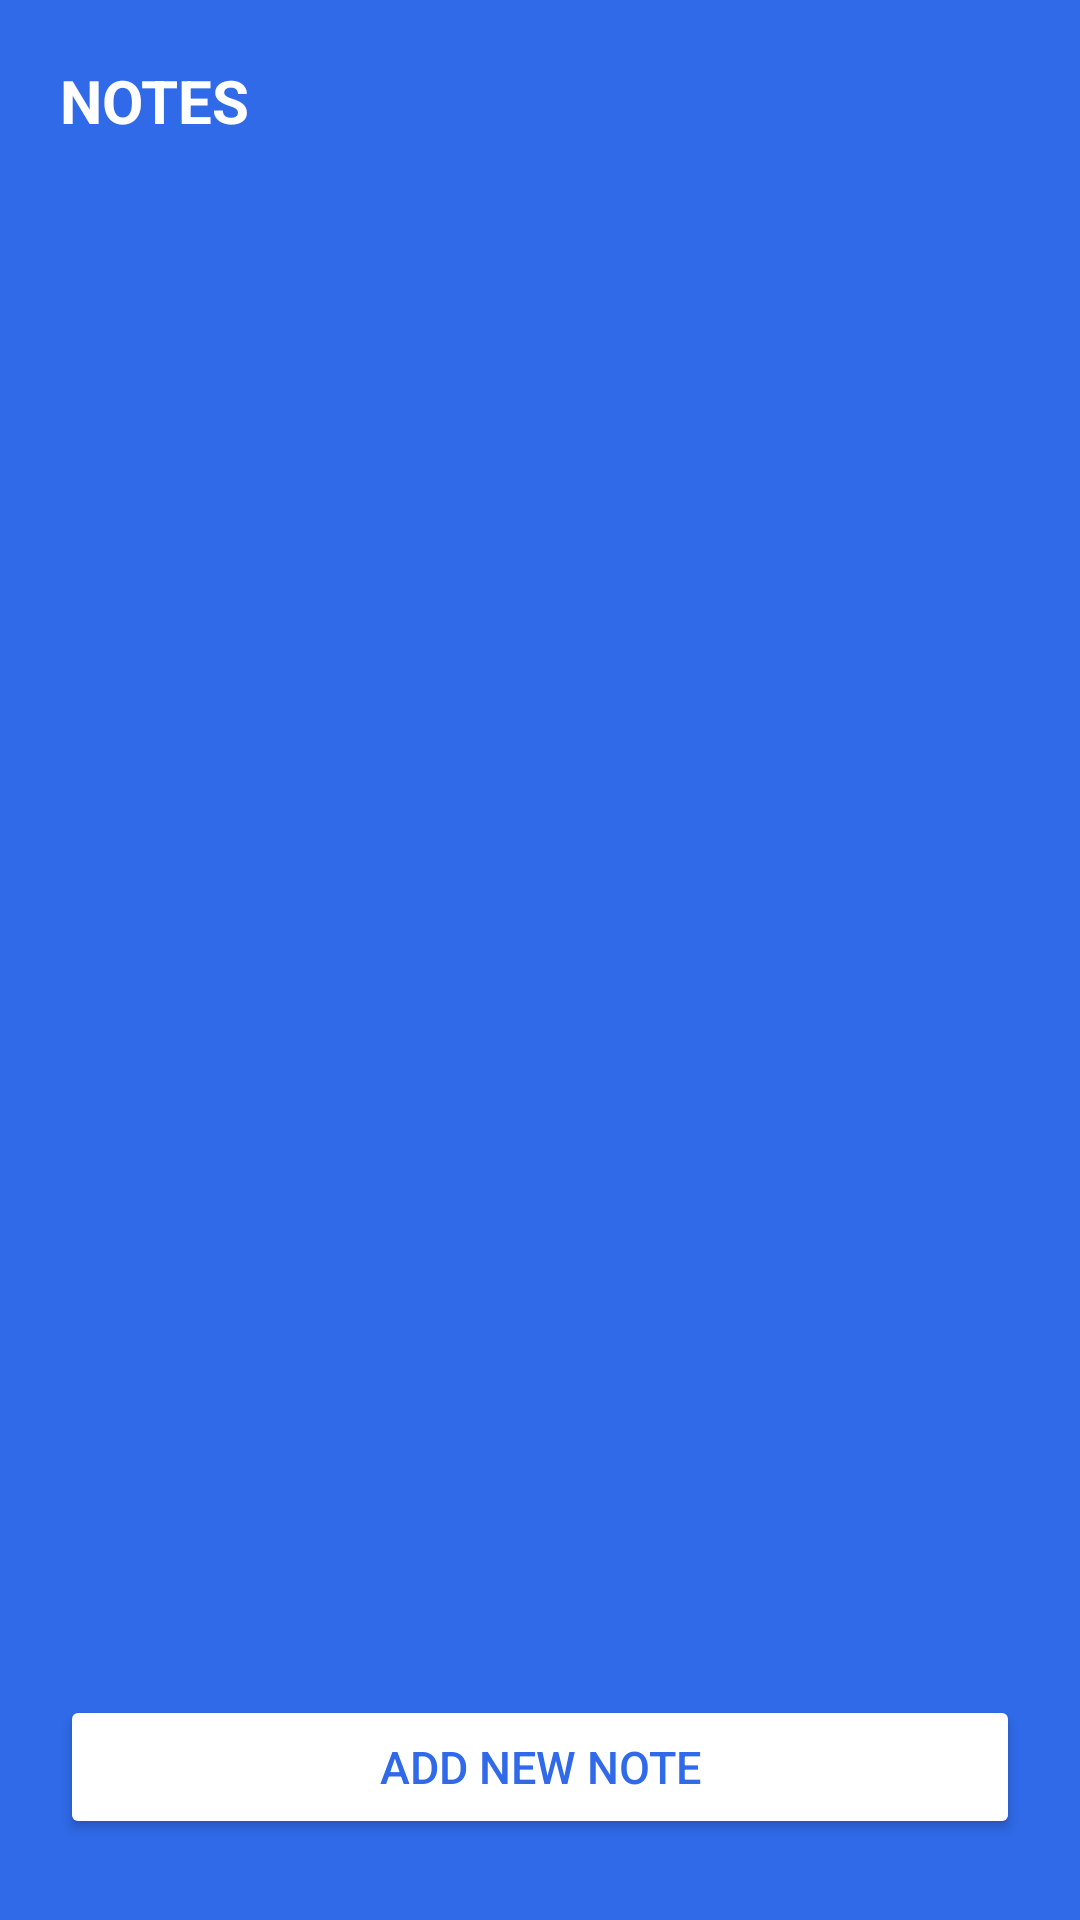

The Android layout XML behind this screen, and the referenced resources:
<!-- AndroidManifest.xml: application theme Theme.Keep_Notes -->
<!-- res/layout/activity_main.xml -->
<?xml version="1.0" encoding="utf-8"?>
<RelativeLayout xmlns:android="http://schemas.android.com/apk/res/android"
    xmlns:app="http://schemas.android.com/apk/res-auto"
    xmlns:tools="http://schemas.android.com/tools"
    android:layout_width="match_parent"
    android:layout_height="match_parent"
    android:padding="10dp"
    android:background="#306AE8"
    tools:context=".MainActivity">

    <TextView
        android:id="@+id/notestitle"
        android:layout_width="match_parent"
        android:layout_height="wrap_content"
        android:padding="10dp"
        android:text="NOTES"
        android:textColor="@color/white"
        android:textSize="20dp"
        android:textStyle="bold" />

    <androidx.recyclerview.widget.RecyclerView
        android:layout_width="match_parent"
        android:layout_height="match_parent"
        android:id="@+id/recycleview"
        android:layout_below="@+id/notestitle"
        android:layout_above="@id/addnewbtn"/>

    <Button
        android:id="@+id/addnewbtn"
        android:layout_width="match_parent"
        android:layout_height="wrap_content"
        android:layout_alignParentBottom="true"
        android:layout_marginStart="10dp"
        android:layout_marginLeft="10dp"
        android:layout_marginTop="10dp"
        android:layout_marginEnd="10dp"
        android:layout_marginRight="10dp"
        android:layout_marginBottom="17dp"
        android:backgroundTint="@color/white"
        android:padding="10dp"
        android:text="Add new note"
        android:textColor="#306AE8"
        android:textSize="15dp" />
</RelativeLayout>
<!-- resources referenced by this layout -->
<resources>
  <style name="Theme.Keep_Notes" parent="Theme.MaterialComponents.DayNight.NoActionBar">
          
          <item name="colorPrimary">@color/purple_500</item>
          <item name="colorPrimaryVariant">@color/purple_700</item>
          <item name="colorOnPrimary">@color/white</item>
          
          <item name="colorSecondary">@color/teal_200</item>
          <item name="colorSecondaryVariant">@color/teal_700</item>
          <item name="colorOnSecondary">@color/black</item>
          
          <item name="android:statusBarColor" tools:targetApi="l">?attr/colorPrimaryVariant</item>
          
      </style>
  <!-- not gathered from this repository: default colours our renderer supplied (Android Studio template values) -->
  <color name="purple_500">#FF6200EE</color>
  <color name="purple_700">#FF3700B3</color>
  <color name="teal_200">#FF03DAC5</color>
  <color name="teal_700">#FF018786</color>
  <color name="black">#FF000000</color>
  <color name="white">#FFFFFFFF</color>
</resources>
